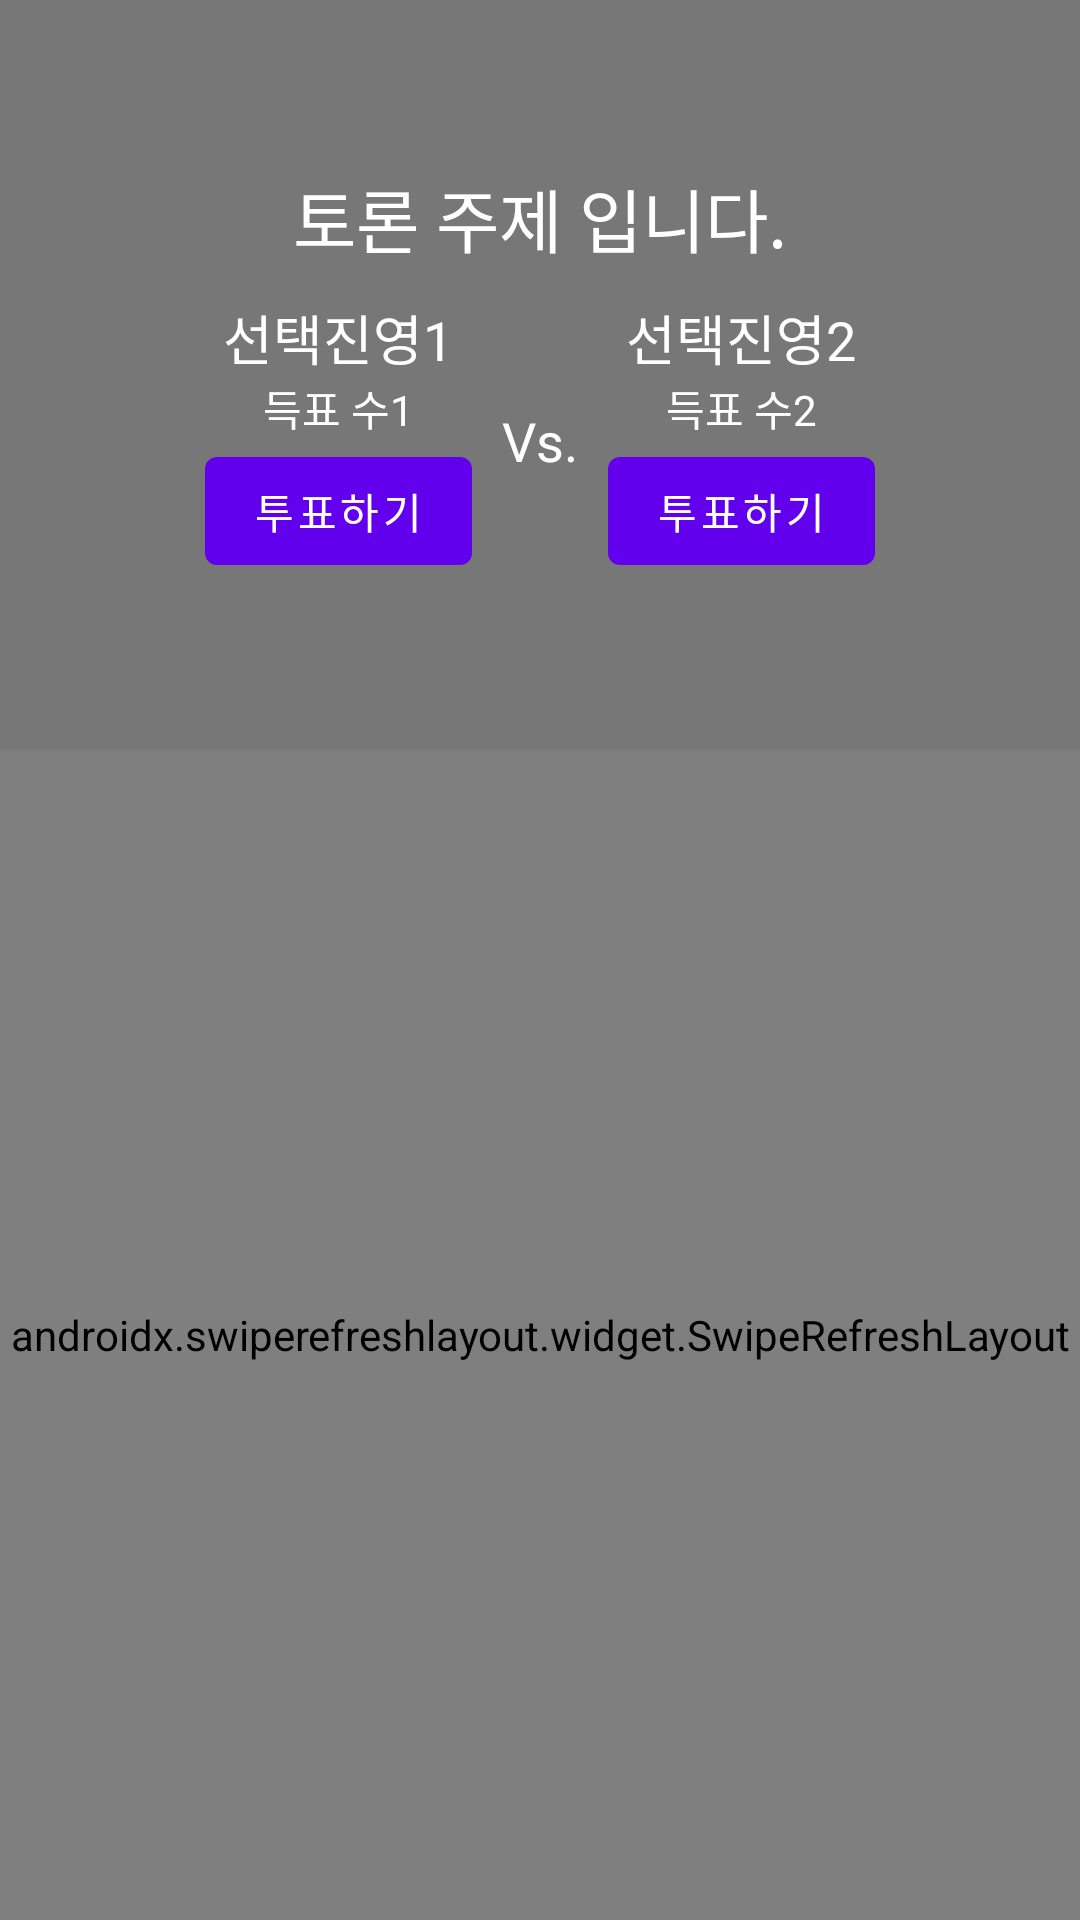

This screen was rendered from an Android layout file. Write that file and the resources it references.
<!-- AndroidManifest.xml: application theme Theme.Colossuem_0903 -->
<!-- res/layout/activity_view_topic_detail.xml -->
<?xml version="1.0" encoding="utf-8"?>
<LinearLayout xmlns:android="http://schemas.android.com/apk/res/android"
    xmlns:app="http://schemas.android.com/apk/res-auto"
    xmlns:tools="http://schemas.android.com/tools"
    android:layout_width="match_parent"
    android:layout_height="match_parent"
    android:orientation="vertical"
    tools:context=".ViewTopicDetailActivity">

    <FrameLayout
        android:layout_width="match_parent"
        android:layout_height="250dp">

        <ImageView
            android:id="@+id/topic_Img"
            android:layout_width="match_parent"
            android:layout_height="match_parent"
            android:scaleType="centerCrop"
            android:src="@mipmap/ic_launcher" />

        <ImageView
            android:layout_width="match_parent"
            android:layout_height="match_parent"
            android:src="#88000000" />

        <LinearLayout
            android:layout_width="wrap_content"
            android:layout_height="wrap_content"
            android:layout_gravity="center"
            android:gravity="center"
            android:orientation="vertical">

            <TextView
                android:id="@+id/title_Txt"
                android:layout_width="wrap_content"
                android:layout_height="wrap_content"
                android:text="토론 주제 입니다."
                android:textColor="@color/white"
                android:textSize="23sp" />

            <LinearLayout
                android:layout_width="wrap_content"
                android:layout_height="wrap_content"
                android:layout_marginTop="10dp"
                android:gravity="center"
                android:orientation="horizontal">

                <LinearLayout
                    android:layout_width="wrap_content"
                    android:layout_height="wrap_content"
                    android:gravity="center"
                    android:orientation="vertical">

                    <TextView
                        android:id="@+id/firstSideTitle_Txt"
                        android:layout_width="wrap_content"
                        android:layout_height="wrap_content"
                        android:text="선택진영1"
                        android:textColor="@color/white"
                        android:textSize="18sp" />

                    <TextView
                        android:id="@+id/firstSideVoteCount_Txt"
                        android:layout_width="wrap_content"
                        android:layout_height="wrap_content"
                        android:text="득표 수1"
                        android:textColor="@color/white" />

                    <Button
                        android:id="@+id/voteToFirstSide_Btn"
                        android:layout_width="wrap_content"
                        android:layout_height="wrap_content"
                        android:text="투표하기" />

                </LinearLayout>

                <TextView
                    android:layout_width="wrap_content"
                    android:layout_height="wrap_content"
                    android:layout_marginStart="10dp"
                    android:layout_marginEnd="10dp"
                    android:text="Vs."
                    android:textColor="@color/white"
                    android:textSize="18sp" />

                <LinearLayout
                    android:layout_width="wrap_content"
                    android:layout_height="wrap_content"
                    android:gravity="center"
                    android:orientation="vertical">

                    <TextView
                        android:id="@+id/secondSideTitle_Txt"
                        android:layout_width="wrap_content"
                        android:layout_height="wrap_content"
                        android:text="선택진영2"
                        android:textColor="@color/white"
                        android:textSize="18sp" />

                    <TextView
                        android:id="@+id/secondSideVoteCount_Txt"
                        android:layout_width="wrap_content"
                        android:layout_height="wrap_content"
                        android:text="득표 수2"
                        android:textColor="@color/white" />

                    <Button
                        android:id="@+id/voteToSecondSide_Btn"
                        android:layout_width="wrap_content"
                        android:layout_height="wrap_content"
                        android:text="투표하기" />

                </LinearLayout>

            </LinearLayout>

        </LinearLayout>

    </FrameLayout>

    <FrameLayout
        android:layout_width="match_parent"
        android:layout_height="match_parent">

        <androidx.swiperefreshlayout.widget.SwipeRefreshLayout
            android:id="@+id/refreshLayout"
            android:layout_width="match_parent"
            android:layout_height="match_parent">

            <ListView
                android:id="@+id/replyListView"
                android:layout_width="match_parent"
                android:layout_height="match_parent"
                android:background="@drawable/black_rect"
                android:padding="10dp"
                android:paddingTop="10dp" />

        </androidx.swiperefreshlayout.widget.SwipeRefreshLayout>


        <ImageView
            android:id="@+id/addReply_Btn"
            android:layout_width="50dp"
            android:layout_height="50dp"
            android:layout_gravity="right|bottom"
            android:layout_marginEnd="10dp"
            android:layout_marginBottom="10dp"
            android:src="@drawable/write_circle" />

    </FrameLayout>

</LinearLayout>
<!-- resources referenced by this layout -->
<resources>
  <color name="white">#FFFFFFFF</color>
  <!-- drawable black_rect (drawable) -->
  <?xml version="1.0" encoding="utf-8"?>
  <selector xmlns:android="http://schemas.android.com/apk/res/android">
      <item>
  
          <layer-list>
  
              <item>
  
                  <shape android:shape="rectangle">
                      <solid android:color="@color/black" />
  
                  </shape>
  
              </item>
  
              <item android:bottom="2dp" android:end="2dp" android:start="2dp" android:top="2dp">
  
                  <shape android:shape="rectangle">
                      <solid android:color="@color/white" />
                  </shape>
  
              </item>
  
          </layer-list>
  
      </item>
  </selector>
  <!-- drawable write_circle (drawable) -->
  <?xml version="1.0" encoding="utf-8"?>
  <layer-list xmlns:android="http://schemas.android.com/apk/res/android">
      <item>
          <shape android:shape="oval">
              <solid android:color="#3CFFC7" />
          </shape>
      </item>
      <item
          android:bottom="200dp"
          android:drawable="@drawable/pencil"
          android:left="200dp"
          android:right="200dp"
          android:top="200dp" />
  </layer-list>
  <style name="Theme.Colossuem_0903" parent="Theme.MaterialComponents.DayNight.DarkActionBar">
          
          <item name="colorPrimary">@color/purple_500</item>
          <item name="colorPrimaryVariant">@color/purple_700</item>
          <item name="colorOnPrimary">@color/white</item>
          
          <item name="colorSecondary">@color/teal_200</item>
          <item name="colorSecondaryVariant">@color/teal_700</item>
          <item name="colorOnSecondary">@color/black</item>
          
          <item name="android:statusBarColor" tools:targetApi="l">?attr/colorPrimaryVariant</item>
          
      </style>
  <color name="black">#FF000000</color>
  <color name="purple_500">#FF6200EE</color>
  <color name="purple_700">#FF3700B3</color>
  <color name="teal_200">#FF03DAC5</color>
  <color name="teal_700">#FF018786</color>
</resources>
